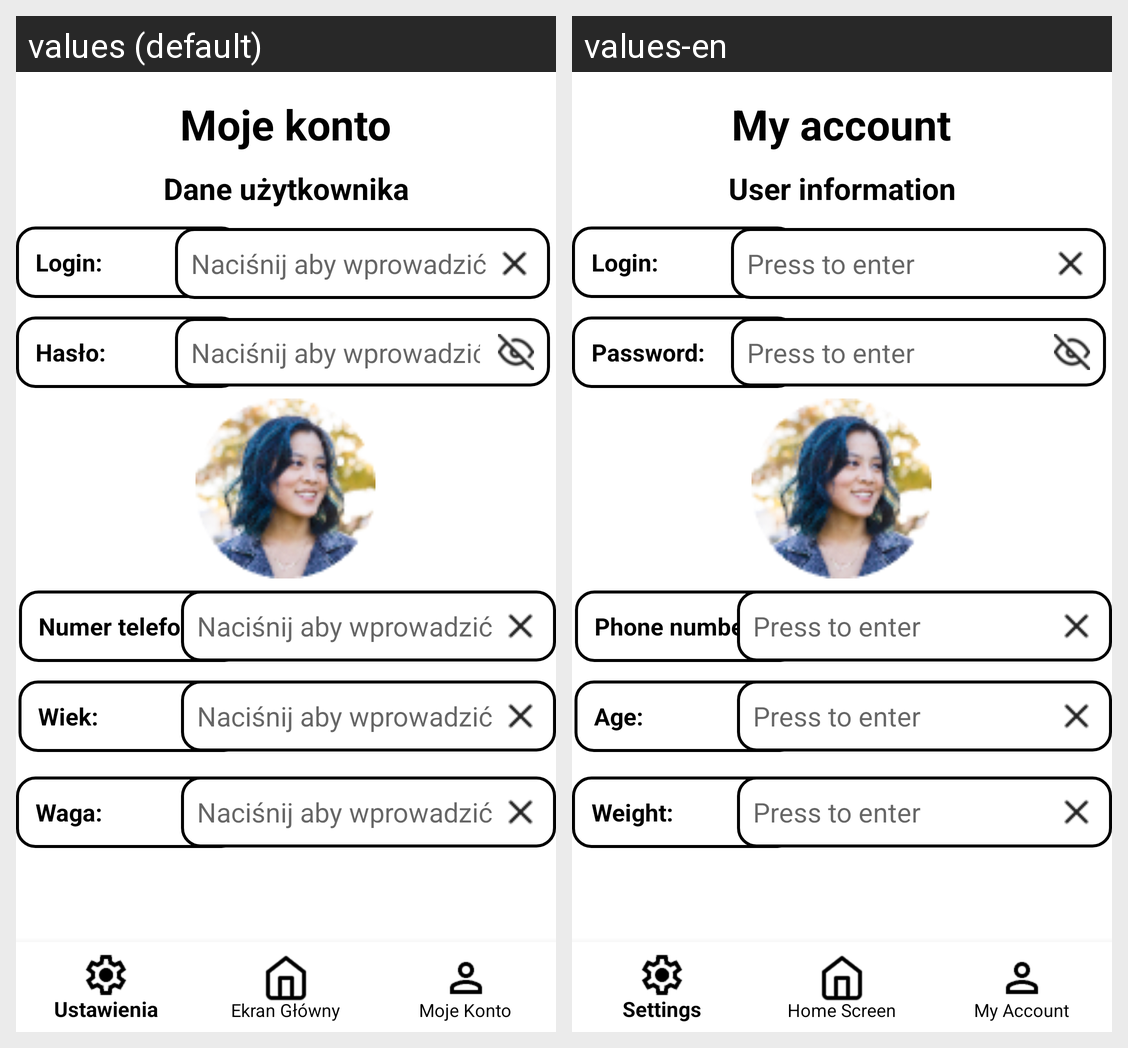

The same Android screen rendered under two of its app's locales, left to right. List the strings drawn on it with the default value and each locale's translation.
Android screen res/layout/activity_account_light.xml rendered under 2 locales, left to right: values (default), values-en. Device: Nexus 5 (rendered at 1080×1920; each locale shown at half size, 540×960, under a caption strip naming it); theme Theme.AppCompat.Light.NoActionBar.
Strings drawn on this screen, with the default value and each locale's value (text and hints the layout hard-codes, and strings that could not be matched under every locale, appear in the picture but are not listed):

my_account
  values: Moje konto
  values-en: My account

users_info
  values: Dane użytkownika
  values-en: User information

login
  values: Login:
  values-en: Login:

enter
  values: Naciśnij aby wprowadzić
  values-en: Press to enter

password
  values: Hasło:
  values-en: Password:

phone
  values: Numer telefonu:
  values-en: Phone number:

age
  values: Wiek:
  values-en: Age:

weight
  values: Waga:
  values-en: Weight:
